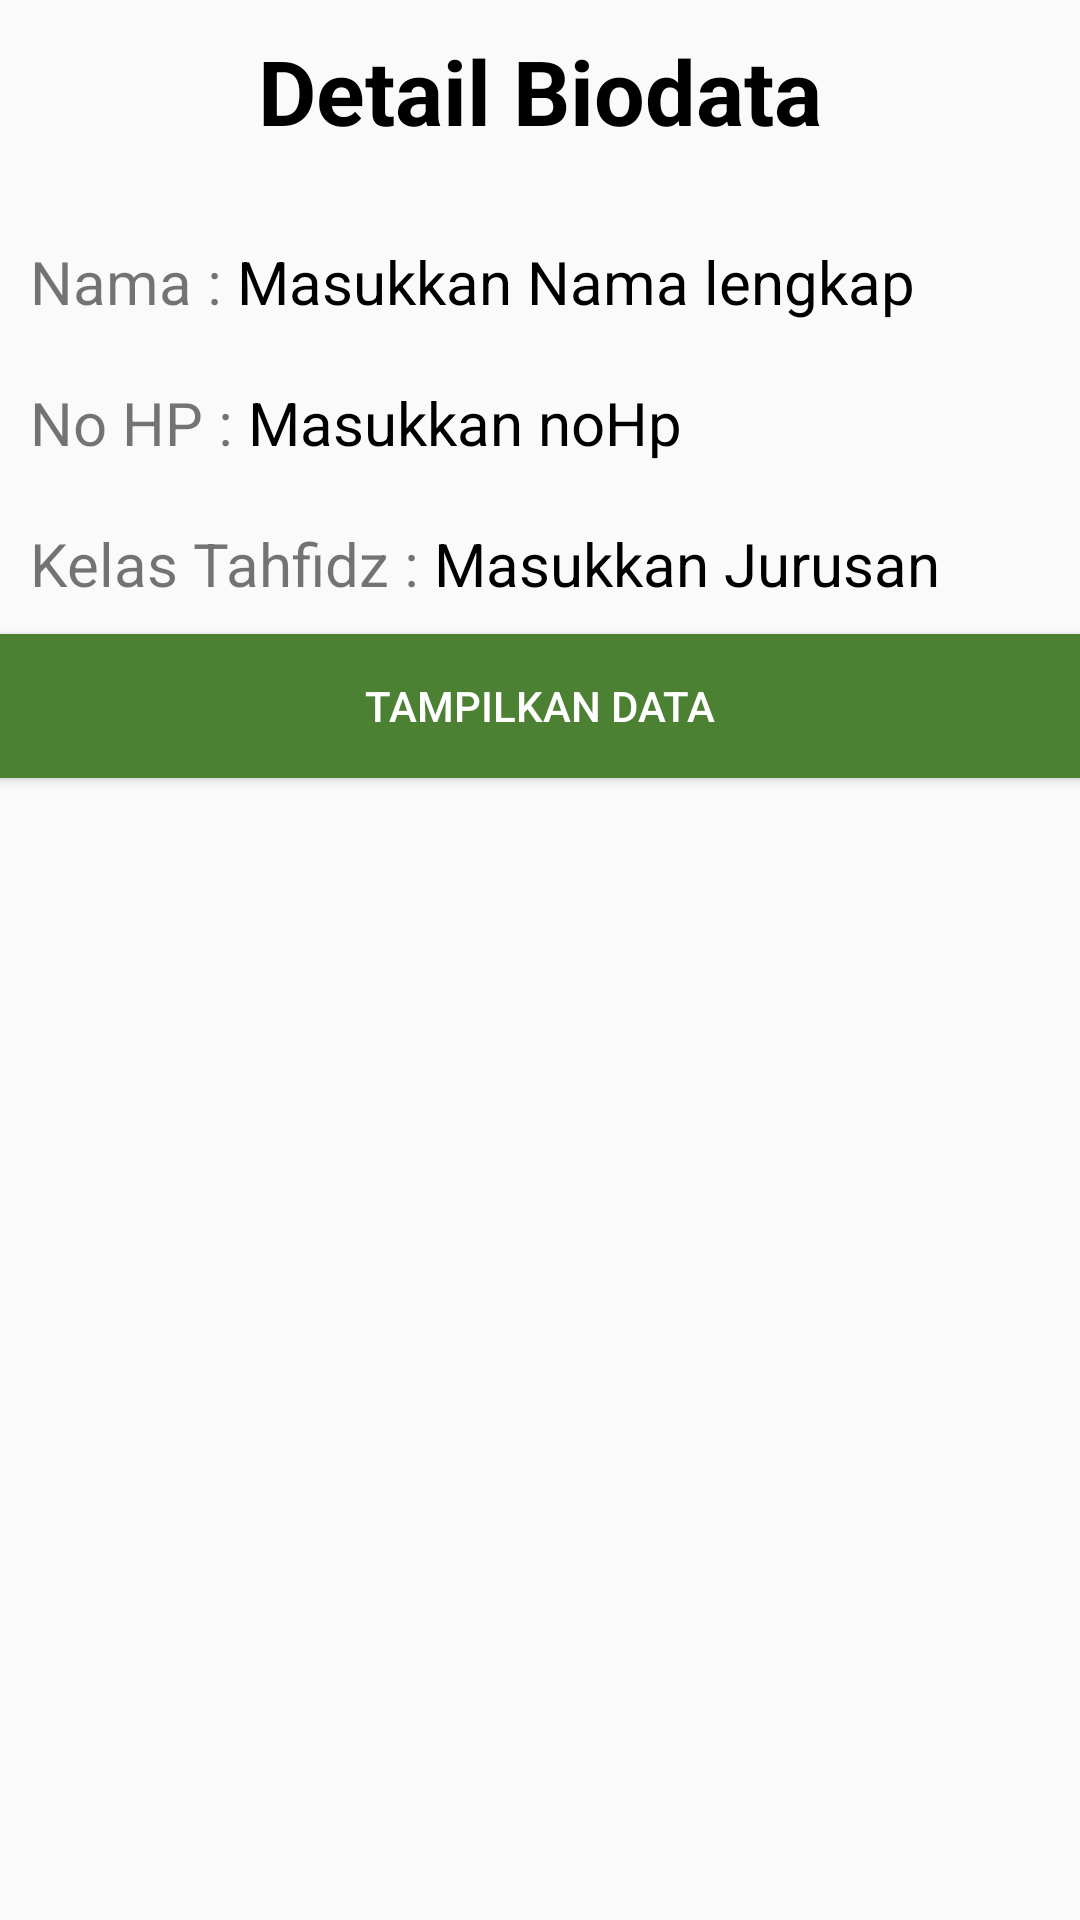

This screen was rendered from an Android layout file. Write that file and the resources it references.
<!-- AndroidManifest.xml: application theme Theme.AppCompat.DayNight.NoActionBar -->
<!-- res/layout/activity_lihat_data.xml -->
<?xml version="1.0" encoding="utf-8"?>
<LinearLayout xmlns:android="http://schemas.android.com/apk/res/android"
    xmlns:app="http://schemas.android.com/apk/res-auto"
    xmlns:tools="http://schemas.android.com/tools"
    android:layout_width="match_parent"
    android:layout_height="match_parent"
    android:orientation="vertical"
    tools:context=".Databases.LihatData">

<TextView
    android:layout_width="wrap_content"
    android:layout_height="wrap_content"
    android:textSize="30dp"
    android:textStyle="bold"
    android:layout_marginTop="10dp"
    android:layout_marginBottom="20dp"
    android:textColor="@color/colorBlack"
    android:layout_gravity="center"
    android:text="Detail Biodata"/>
    <LinearLayout
        android:layout_width="wrap_content"
        android:layout_height="wrap_content"
        android:padding="10dp">
        <TextView
            android:layout_width="wrap_content"
            android:layout_height="wrap_content"
            android:textSize="20dp"
            android:text="Nama : "/>
        <TextView
            android:id="@+id/nama"
            android:layout_width="wrap_content"
            android:layout_height="wrap_content"
            android:textSize="20dp"
            android:textColor="@color/colorBlack"
            android:text="Masukkan Nama lengkap"/>

    </LinearLayout>
    <LinearLayout
        android:layout_width="wrap_content"
        android:layout_height="wrap_content"
        android:padding="10dp">
        <TextView
            android:layout_width="wrap_content"
            android:layout_height="wrap_content"
            android:textSize="20dp"
            android:text="No HP : "/>
        <TextView
            android:id="@+id/nohp"
            android:textColor="@color/colorBlack"
            android:layout_width="wrap_content"
            android:layout_height="wrap_content"
            android:textSize="20dp"
            android:text="Masukkan noHp"/>

    </LinearLayout>
    <LinearLayout
        android:layout_width="wrap_content"
        android:layout_height="wrap_content"
        android:padding="10dp">
        <TextView
            android:layout_width="wrap_content"
            android:layout_height="wrap_content"
            android:textSize="20dp"
            android:text="Kelas Tahfidz : "/>
        <TextView
            android:id="@+id/jur"
            android:textColor="@color/colorBlack"
            android:layout_width="wrap_content"
            android:layout_height="wrap_content"
            android:textSize="20dp"
            android:text="Masukkan Jurusan"/>

    </LinearLayout>

    <Button
        android:id="@+id/tampildata"
        android:background="@color/colorGreen"
        android:textColor="@color/colorWhite"
        android:layout_width="match_parent"
        android:layout_height="wrap_content"
        android:text="Tampilkan Data"/>

</LinearLayout>
<!-- resources referenced by this layout -->
<resources>
  <color name="colorBlack">#FF000000</color>
  <color name="colorGreen">#4c8133</color>
  <color name="colorWhite">#FFFFFF</color>
</resources>
